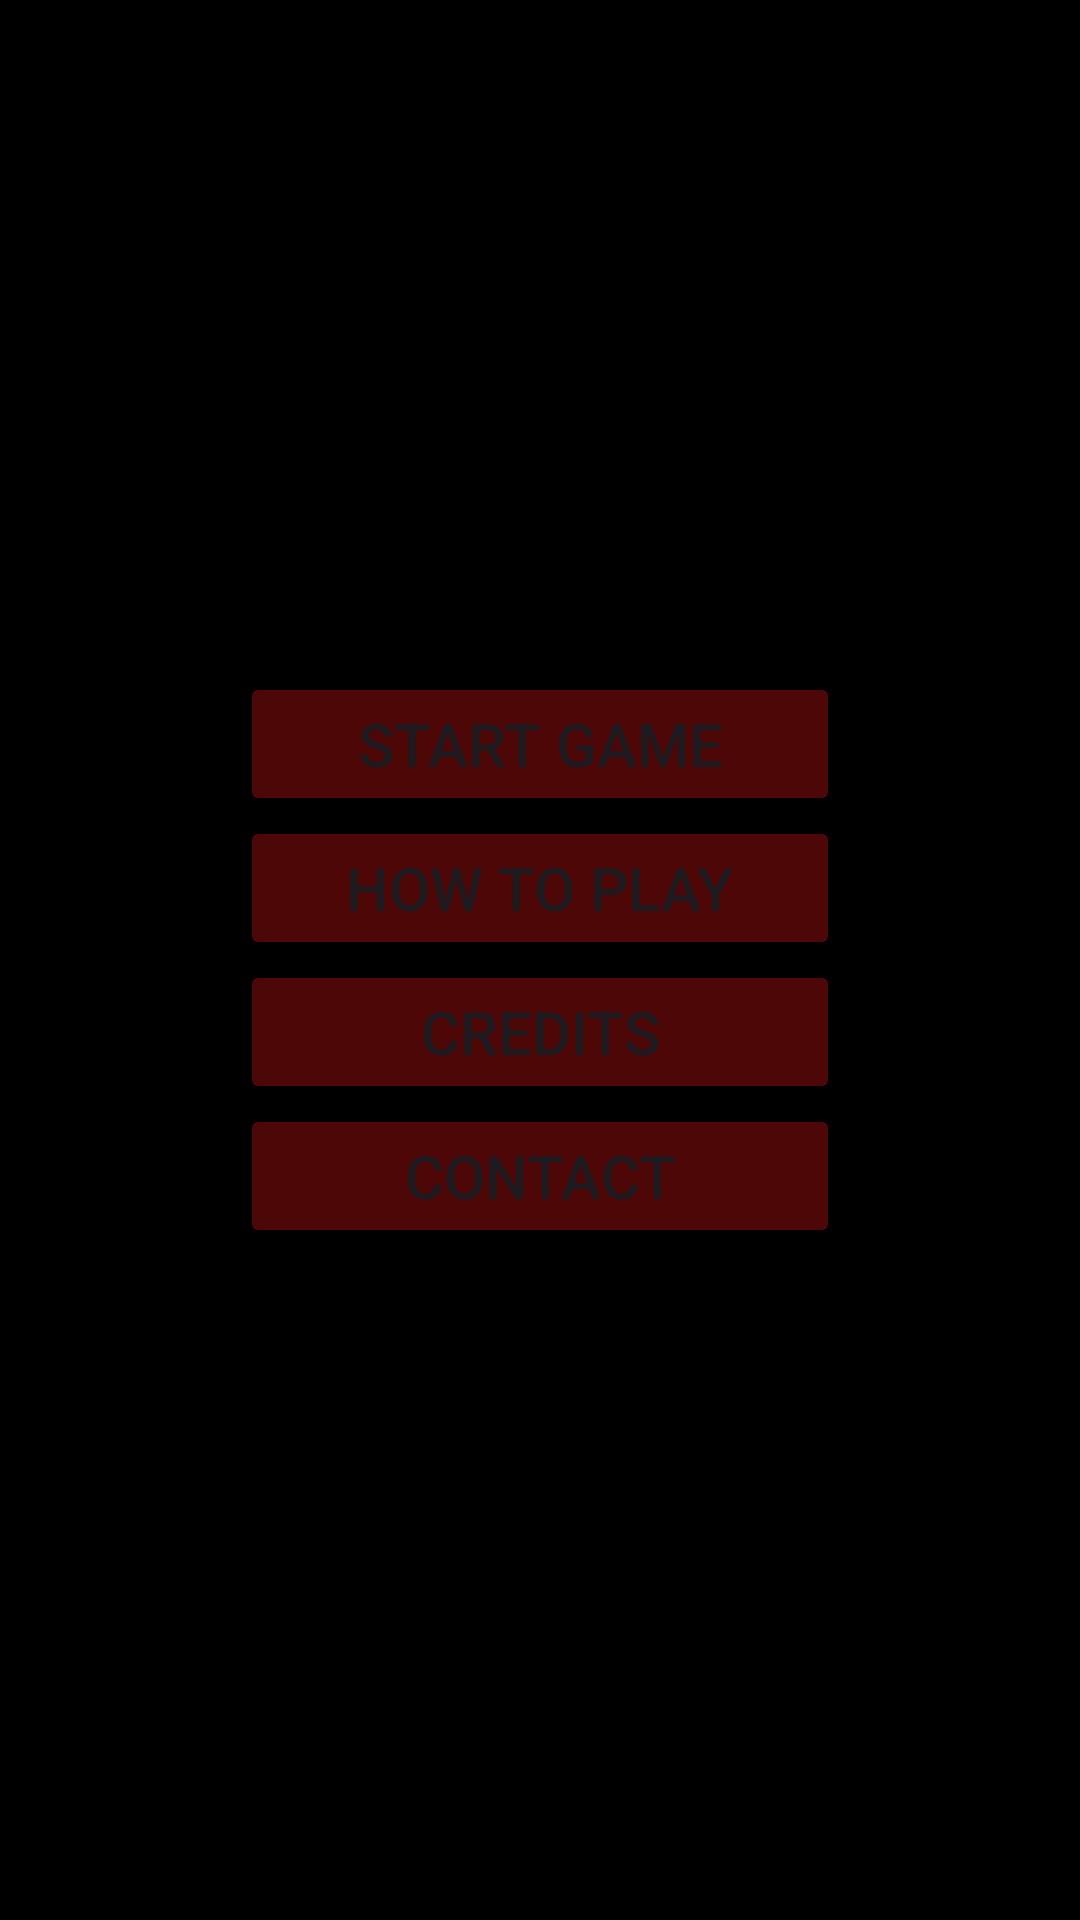

Layout XML and referenced resources for this Android screen:
<!-- AndroidManifest.xml: application theme Theme.FootySpy -->
<!-- res/layout/activity_main.xml -->
<?xml version="1.0" encoding="utf-8"?>
<androidx.constraintlayout.widget.ConstraintLayout xmlns:android="http://schemas.android.com/apk/res/android"
    xmlns:app="http://schemas.android.com/apk/res-auto"
    xmlns:tools="http://schemas.android.com/tools"
    android:layout_width="match_parent"
    android:layout_height="match_parent"
    android:background="#000000"
    tools:context=".MainActivity">

    <Button
        android:id="@+id/btnStartGame"
        android:layout_width="200dp"
        android:layout_height="wrap_content"
        android:rotationX="0"
        android:text="Start Game"
        android:textSize="20sp"
        android:backgroundTint="#4e0707"
        app:layout_constraintBottom_toTopOf="@+id/btnHowToPlay"
        app:layout_constraintEnd_toEndOf="parent"
        app:layout_constraintHorizontal_bias="0.5"
        app:layout_constraintStart_toStartOf="parent"
        app:layout_constraintTop_toTopOf="parent"
        app:layout_constraintVertical_chainStyle="packed" />

    <Button
        android:id="@+id/btnHowToPlay"
        android:layout_width="200dp"
        android:layout_height="wrap_content"
        android:rotationX="0"
        android:text="How To Play"
        android:textSize="20sp"
        android:backgroundTint="#4e0707"
        app:layout_constraintBottom_toTopOf="@+id/btnCredits"
        app:layout_constraintEnd_toEndOf="parent"
        app:layout_constraintHorizontal_bias="0.5"
        app:layout_constraintStart_toStartOf="parent"
        app:layout_constraintTop_toBottomOf="@+id/btnStartGame" />

    <Button
        android:id="@+id/btnCredits"
        android:layout_width="200dp"
        android:layout_height="wrap_content"
        android:rotationX="0"
        android:text="Credits"
        android:textSize="20sp"
        android:backgroundTint="#4e0707"
        app:layout_constraintBottom_toTopOf="@+id/btnContact"
        app:layout_constraintEnd_toEndOf="parent"
        app:layout_constraintHorizontal_bias="0.5"
        app:layout_constraintStart_toStartOf="parent"
        app:layout_constraintTop_toBottomOf="@+id/btnHowToPlay" />

    <Button
        android:id="@+id/btnContact"
        android:layout_width="200dp"
        android:layout_height="wrap_content"
        android:rotationX="0"
        android:text="Contact"
        android:textSize="20sp"
        android:backgroundTint="#4e0707"
        app:layout_constraintBottom_toBottomOf="parent"
        app:layout_constraintEnd_toEndOf="parent"
        app:layout_constraintHorizontal_bias="0.5"
        app:layout_constraintStart_toStartOf="parent"
        app:layout_constraintTop_toBottomOf="@+id/btnCredits" />
</androidx.constraintlayout.widget.ConstraintLayout>
<!-- resources referenced by this layout -->
<resources>
  <style name="Theme.FootySpy" parent="Base.Theme.FootySpy" />
  <style name="Base.Theme.FootySpy" parent="Theme.Material3.DayNight.NoActionBar">
          
          
      </style>
</resources>
